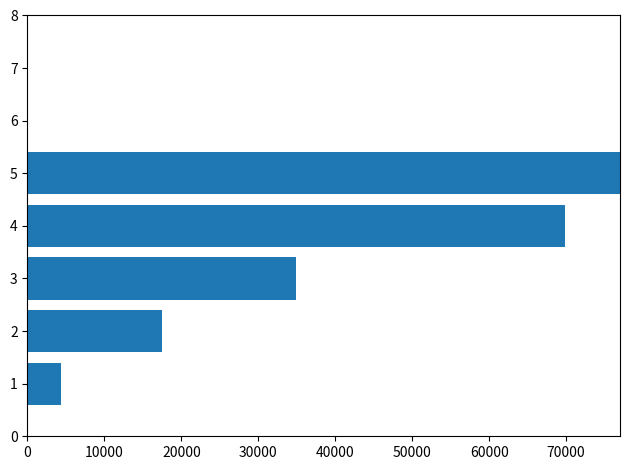

Here is the Python script that generated this plot:
from functools import reduce
from math import ceil, log2 as log
from matplotlib import pyplot as plt, use
#use('module://backend_ipe')


def ilog(n, h=1):
    return reduce(lambda res, _: log(res) if res > 1 else 1, range(h), n)


def alog(n):
    return min((ilog(n, i), i) for i in range(7))[1]


def _n(n, h):
    return ceil(n / ilog(n, h))


if __name__ == '__main__':
    n = 70000
    for h in range(alog(n)+1):
        print(h, n, ilog(n, h), _n(n, h))

    plt.barh(range(alog(n)+1), [_n(n, h) for h in range(alog(n)+1)])
    plt.gca().set_xlim(0, n*1.1)
    plt.gca().set_ylim(0, 8)
#    plt.savefig('iter_log.ipe')
    plt.tight_layout()
    plt.show()
